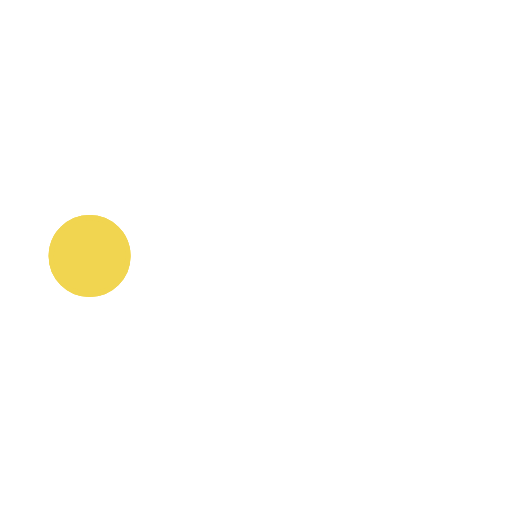
t = 0.00 s
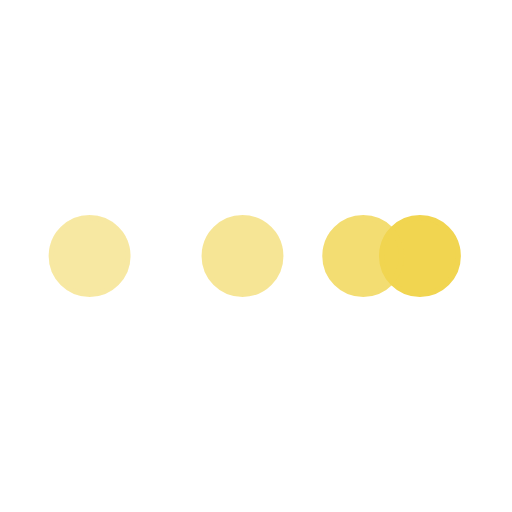
t = 0.14 s
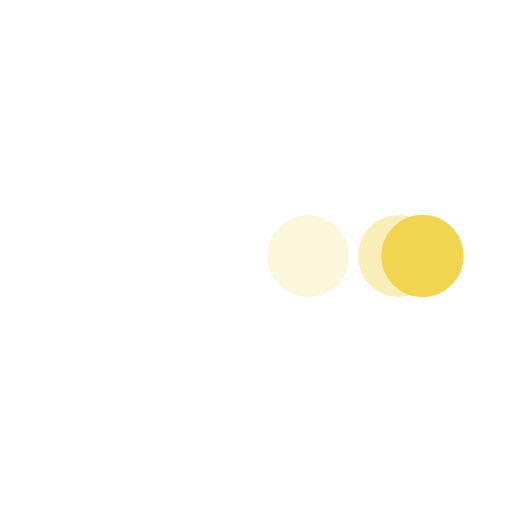
t = 0.26 s
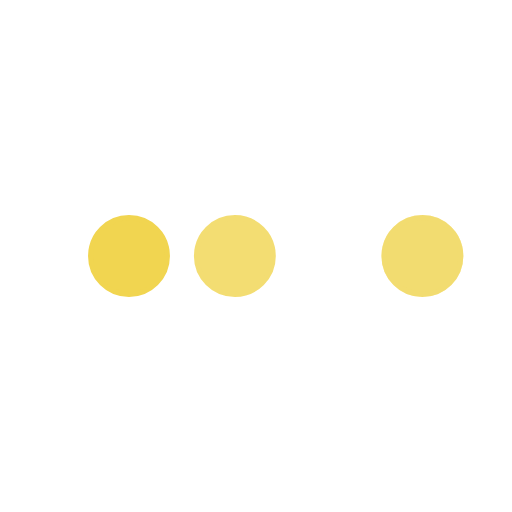
t = 0.40 s
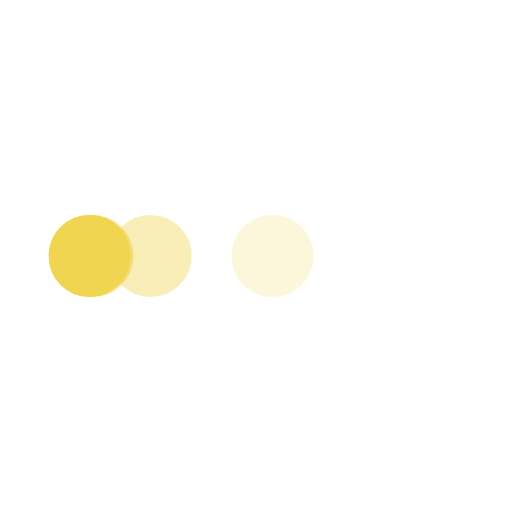
t = 0.54 s
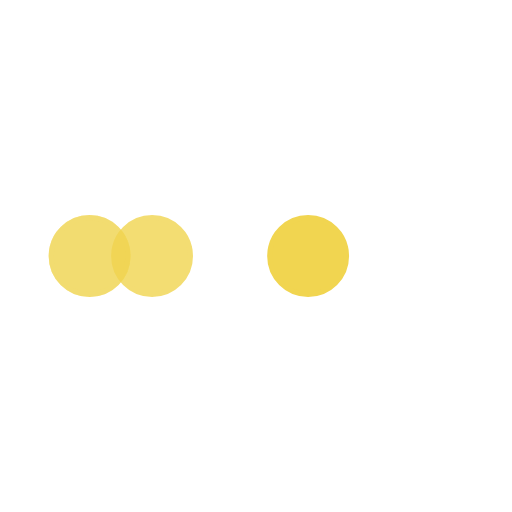
t = 0.66 s

The animated SVG that drew these frames (rendered in a browser with its animation timeline set to each time). Animation: 5 SMIL elements (animate=5); one cycle of 0.80 s, repeats indefinitely.

﻿<svg xmlns='http://www.w3.org/2000/svg' viewBox='0 0 200 200'><circle fill='#F1D550' stroke='#F1D550' stroke-width='2' r='15' cx='35' cy='100'><animate attributeName='cx' calcMode='spline' dur='0.6' values='35;165;165;35;35' keySplines='0 .1 .5 1;0 .1 .5 1;0 .1 .5 1;0 .1 .5 1' repeatCount='indefinite' begin='0'></animate></circle><circle fill='#F1D550' stroke='#F1D550' stroke-width='2' opacity='.8' r='15' cx='35' cy='100'><animate attributeName='cx' calcMode='spline' dur='0.6' values='35;165;165;35;35' keySplines='0 .1 .5 1;0 .1 .5 1;0 .1 .5 1;0 .1 .5 1' repeatCount='indefinite' begin='0.05'></animate></circle><circle fill='#F1D550' stroke='#F1D550' stroke-width='2' opacity='.6' r='15' cx='35' cy='100'><animate attributeName='cx' calcMode='spline' dur='0.6' values='35;165;165;35;35' keySplines='0 .1 .5 1;0 .1 .5 1;0 .1 .5 1;0 .1 .5 1' repeatCount='indefinite' begin='.1'></animate></circle><circle fill='#F1D550' stroke='#F1D550' stroke-width='2' opacity='.4' r='15' cx='35' cy='100'><animate attributeName='cx' calcMode='spline' dur='0.6' values='35;165;165;35;35' keySplines='0 .1 .5 1;0 .1 .5 1;0 .1 .5 1;0 .1 .5 1' repeatCount='indefinite' begin='.15'></animate></circle><circle fill='#F1D550' stroke='#F1D550' stroke-width='2' opacity='.2' r='15' cx='35' cy='100'><animate attributeName='cx' calcMode='spline' dur='0.6' values='35;165;165;35;35' keySplines='0 .1 .5 1;0 .1 .5 1;0 .1 .5 1;0 .1 .5 1' repeatCount='indefinite' begin='.2'></animate></circle></svg>